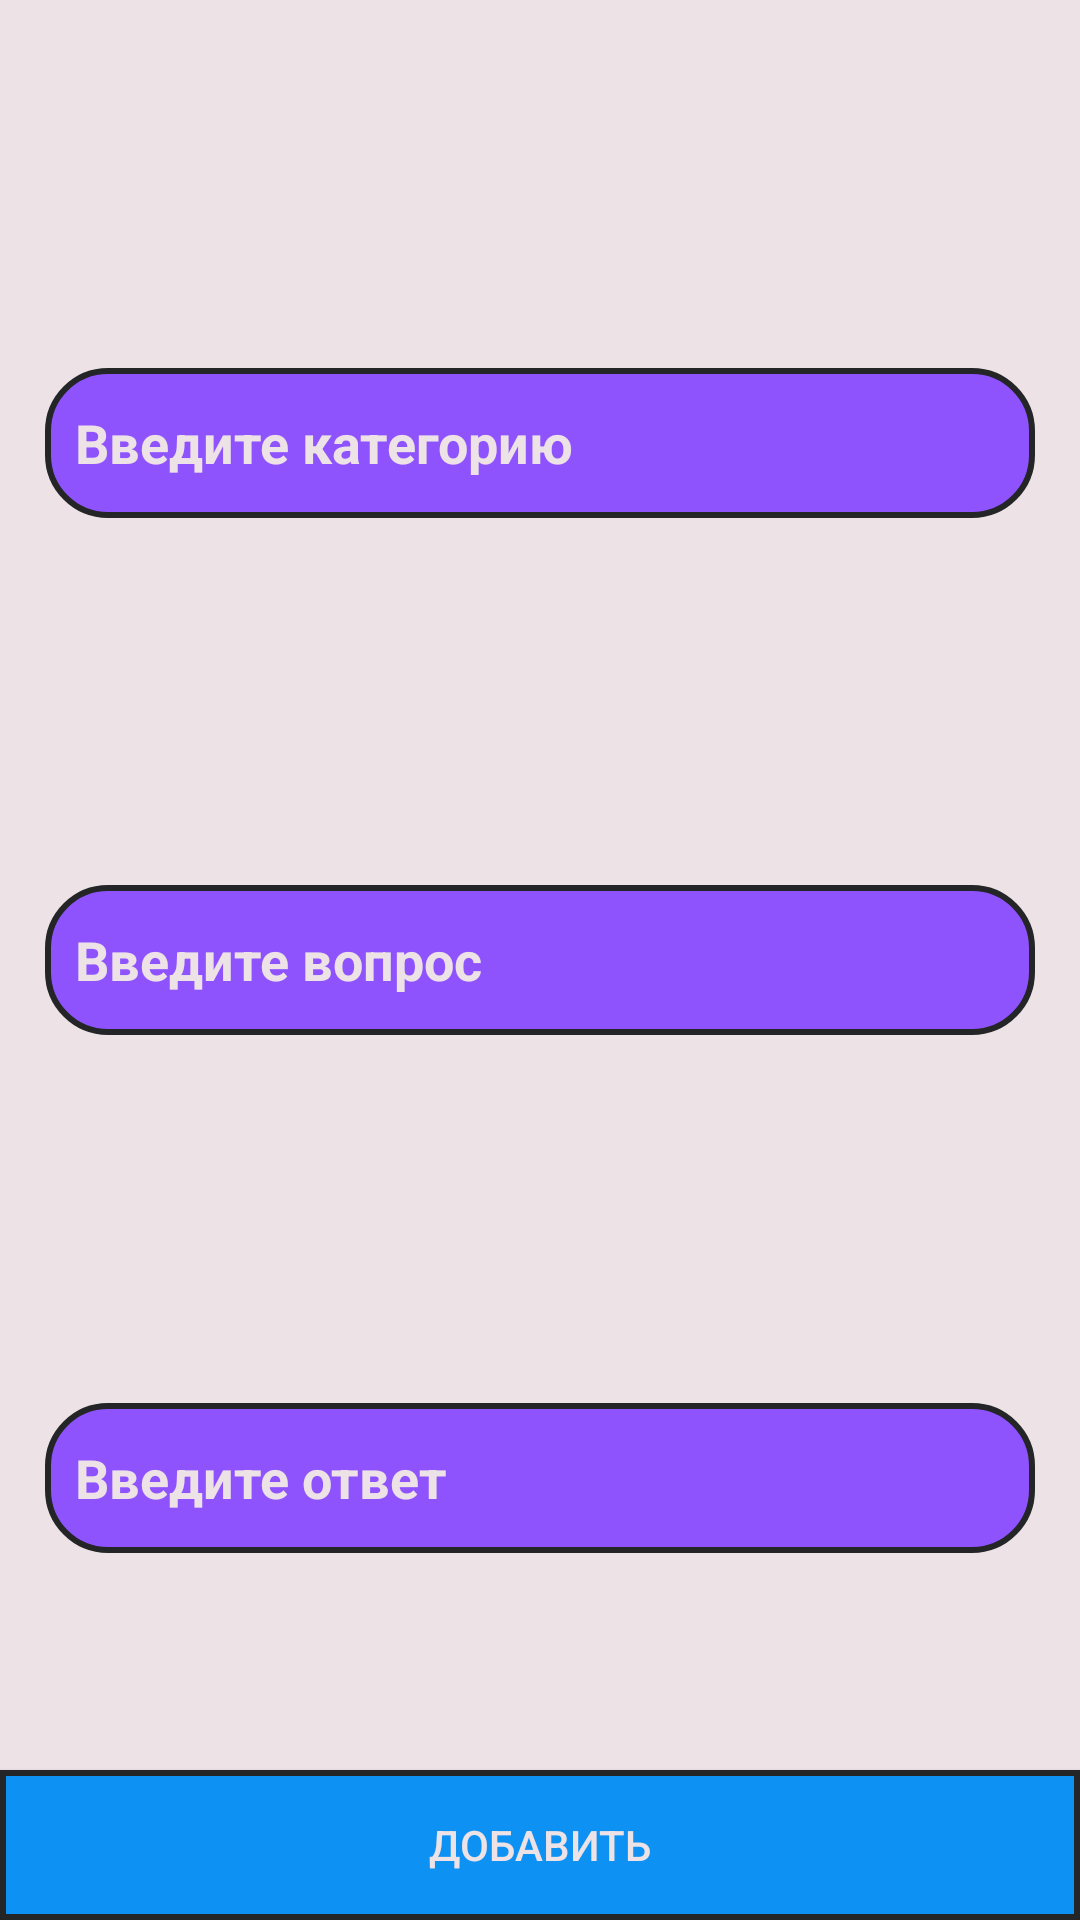

Reconstruct the res/layout file that produces this screen, plus the resources it refers to.
<!-- AndroidManifest.xml: application theme Theme.TBankApplication -->
<!-- res/layout/add_joke.xml -->
<?xml version="1.0" encoding="utf-8"?>
<androidx.constraintlayout.widget.ConstraintLayout xmlns:android="http://schemas.android.com/apk/res/android"
    android:layout_width="match_parent"
    android:layout_height="match_parent"
    android:background="@color/cream"
    android:id="@+id/addJokeFragment"
    android:clickable="true"
    android:focusable="true"
    xmlns:app="http://schemas.android.com/apk/res-auto">

    <EditText
        android:id="@+id/etCategory"
        android:hint="@string/categoryEnter"
        android:layout_width="match_parent"
        android:layout_height="50dp"
        android:inputType="text"
        android:textColorHint="@color/cream"
        android:textStyle="bold"
        android:padding="10dp"
        android:required="true"
        android:textColor="@color/cream"
        android:layout_marginStart="15dp"
        android:layout_marginEnd="15dp"
        android:background="@drawable/edit_line"
        app:layout_constraintTop_toTopOf="parent"
        app:layout_constraintStart_toStartOf="parent"
        app:layout_constraintEnd_toEndOf="parent"
        app:layout_constraintBottom_toTopOf="@id/etQuestion"/>

    <EditText
        android:id="@+id/etQuestion"
        android:hint="@string/questionEnter"
        android:layout_width="match_parent"
        android:layout_height="50dp"
        android:inputType="text"
        android:textColorHint="@color/cream"
        android:textStyle="bold"
        android:padding="10dp"
        android:required="true"
        android:textColor="@color/cream"
        android:layout_marginStart="15dp"
        android:layout_marginEnd="15dp"
        android:background="@drawable/edit_line"
        app:layout_constraintTop_toBottomOf="@id/etCategory"
        app:layout_constraintStart_toStartOf="parent"
        app:layout_constraintEnd_toEndOf="parent"
        app:layout_constraintBottom_toTopOf="@id/etAnswer"/>

    <EditText
        android:id="@+id/etAnswer"
        android:hint="@string/answerEnter"
        android:layout_width="match_parent"
        android:layout_height="50dp"
        android:inputType="text"
        android:textColorHint="@color/cream"
        android:textStyle="bold"
        android:padding="10dp"
        android:required="true"
        android:textColor="@color/cream"
        android:layout_marginStart="15dp"
        android:layout_marginEnd="15dp"
        android:background="@drawable/edit_line"
        app:layout_constraintTop_toBottomOf="@id/etQuestion"
        app:layout_constraintStart_toStartOf="parent"
        app:layout_constraintEnd_toEndOf="parent"
        app:layout_constraintBottom_toBottomOf="parent"/>

    <androidx.appcompat.widget.AppCompatButton
        android:id="@+id/btnAdd"
        android:layout_width="match_parent"
        android:layout_height="50dp"
        android:text="@string/addBtn"
        android:textColor="@color/cream"
        android:background="@drawable/button_background"
        app:layout_constraintStart_toStartOf="parent"
        app:layout_constraintEnd_toEndOf="parent"
        app:layout_constraintBottom_toBottomOf="parent"/>

</androidx.constraintlayout.widget.ConstraintLayout>
<!-- resources referenced by this layout -->
<resources>
  <color name="cream">#FFEDE2E6</color>
  <!-- drawable button_background (drawable) -->
  <?xml version="1.0" encoding="utf-8"?>
  <selector xmlns:android="http://schemas.android.com/apk/res/android">
      <item>
          <shape android:shape="rectangle">
              <solid android:color="@color/sky_blue"/>
              <stroke android:width="2dp"
                  android:color="@color/matte_black"/>
          </shape>
      </item>
  </selector>
  <!-- drawable edit_line (drawable) -->
  <?xml version="1.0" encoding="utf-8"?>
  <selector xmlns:android="http://schemas.android.com/apk/res/android">
      <item>
          <shape android:shape="rectangle">
              <solid android:color="@color/purple_edit"/>
              <corners android:radius="20dp" />
              <stroke android:width="2dp"
                  android:color="@color/matte_black"/>
          </shape>
      </item>
  </selector>
  <string name="addBtn">Добавить</string>
  <string name="answerEnter">Введите ответ</string>
  <string name="categoryEnter">Введите категорию</string>
  <string name="questionEnter">Введите вопрос</string>
  <style name="Theme.TBankApplication" parent="Base.Theme.TBankApplication">
  
      </style>
  <color name="sky_blue">#0D92F4</color>
  <color name="matte_black">#232526</color>
  <color name="purple_edit">#8f53fe</color>
  <style name="Base.Theme.TBankApplication" parent="Theme.Material3.DayNight.NoActionBar">
          
          
      </style>
</resources>
